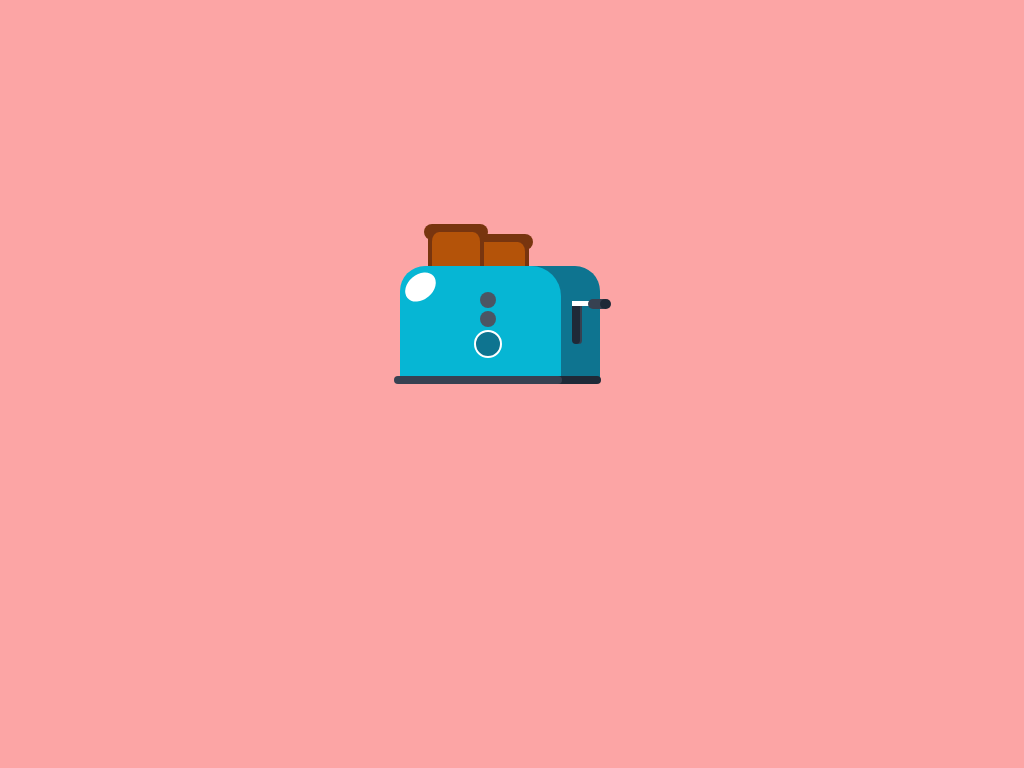

Recreate this image using only HTML and CSS.

<!-- file: index.html -->
<!DOCTYPE html>
<html lang="en">
<head>
    <meta charset="UTF-8">
    <meta http-equiv="X-UA-Compatible" content="IE=edge">
    <meta name="viewport" content="width=device-width, initial-scale=1.0">
    <title>Toaster-KrishanuDutta</title>
    <link rel="stylesheet" href="style.css">
</head>
<body>
    <div id="canvas">
        <div id="full-toast">
            <div id="toaster">
                <div id="front-toaster">
                    <div id="switches">
                        <div id="switch1"></div>
                        <div id="switch2"></div>
                        <div id="knob"></div>
                        <div id="shine"></div>
                        
                    </div>
                </div>
                <div id="sideBar"></div>
                <div id="sideBar1">
                    <div id="handle">
                        <div id="handle2">
                            <div id="handle3"></div>
                        </div>
                        
                    </div>
                </div>
                
    
            </div>
            <div id="stand"></div>
            <div id="stand2"></div>
            <div id="bread-div">
                <div id="bread-top"></div>
                <div id="bread">
                    <div id="bread-front"></div>
                </div>
            </div>
            <div id="bread-div-2">
                <div id="bread-top"></div>
                <div id="bread">
                    <div id="bread-front"></div>
                </div>
            </div>  
        </div>
        
    </div>

    
    
</body>
</html>

/* file: style.css */
body{
    margin: 0;
    padding: 0;
    display: flex;
    /* flex-direction: column; */
    justify-content: center;
    background-color: #fca5a5;
}
#canvas{
    /* position: relative;
    left: 400px; */
    margin-top: 70px;
    height: 30rem;
    width: 30rem;
    background-color:#fca5a5;
    align-items: center;
    display: flex;
    flex-direction: column;
    justify-content: center;
    z-index: -2;
    

}
#toaster{
    height: 7rem;
    width: 11rem;
    background-color: #0e7490;
    display: flex;
    align-items: center;
    border-radius: 20px 25px 0 0 ;
}
#front-toaster{
    height: 7rem;
    width: 11rem;
    background-color: #06b6d4;
    position: relative;
    right: 1.5rem;
    display: flex;
    align-items: center;
    border-radius: 25px 30px 0 0 ;

}
#switches{
    position: relative;
    top: 20px;
    left: 50%;
    display: flex;
    flex-direction: column;
    /* spac */
    /* height: 1rem;
    width: 1rem; */
    
}
#switch1 , #switch2{
    height: 1rem;
    width: 1rem;
    background-color: #4b5563;
    border-radius: 50%;
    margin-bottom: 3px;
}
#knob{
    height: 1.5rem;
    position: relative;
    right: 6px;
    width: 1.5rem;
    background-color: #0e7490;
    border: 2px solid white;
    border-radius: 50%;
}
#shine{
    height: 34px;
    position: relative;
    right: 4.5rem;
    bottom: 5.5rem;
    width: 25px;
    border-radius: 50%;
    background-color: white;
    transform: rotate(50deg);
}
#sideBar{
    height: 43px;
    width: 8px;
    background-color: #374151;
    position: relative;
    right: 10px;
    border-radius: 1rem;
}
#sideBar1{
    height: 43px;
    width: 8px;
    background-color: #1f2937;
    position: relative;
    right: 20px;
    border-radius: 1rem;
}
#handle{
    height: 5px;
    width: 25px;
    background-color: white;
    animation: 4s move infinite;
}
@keyframes move {
    50%{
        transform: translateY(31px);
    }
}
#handle2{
    position: relative;
    bottom: 2px;

    left: 16px;
    height: 10px;
    width: 20px;
    background-color: #374151;
    border-radius: 1rem;
}
#handle3{
    position: relative;
    left: 12px;
    height: 10px;
    width: 11px;
    background-color: #1f2937;
    border-radius: 1rem;
}
#stand{
    height: 0.5rem;
    width: 11rem;
    border-radius: 1rem;
    position: relative;
    bottom: 2px;
    left: 1px;
    background-color:#1f2937 ;
}
#stand2{
    height: 0.5rem;
    width: 10.5rem;
    border-radius: 1rem;
    position: relative;
    bottom: 10px;
    left: -30px;
    background-color:#374151 ;
}
#bread-top{
    height: 1rem;
    width: 4rem;
    border-radius: 1rem;
    background-color: #78350f;
}
#bread{
    height: 4rem;
    width: 3.5rem;
    position: relative;
    bottom: 1px;
    right: -4px;
    background-color: #78350f;
}
#bread-front{
    height: 4rem;
    width: 3rem;
    position: relative;
    bottom: 7px;
    border-radius: 15% 15% 0 0;
    right: -4px;
    background-color: #b45309;
}
#bread-div {
    position: relative;
    bottom: 160px;
    left: 45px;
    z-index: -1;
    animation: 4s breadToast infinite;
}
@keyframes breadToast {
    50%{
        transform: translateY(25px);
    }
}
#bread-div-2{
    position: relative;
    /* right: 40px; */
    bottom: 250px;
    z-index: -1;
    animation: 4s breadToast infinite;
}
#full-toast{
    position: relative;
    top: 100px;
}